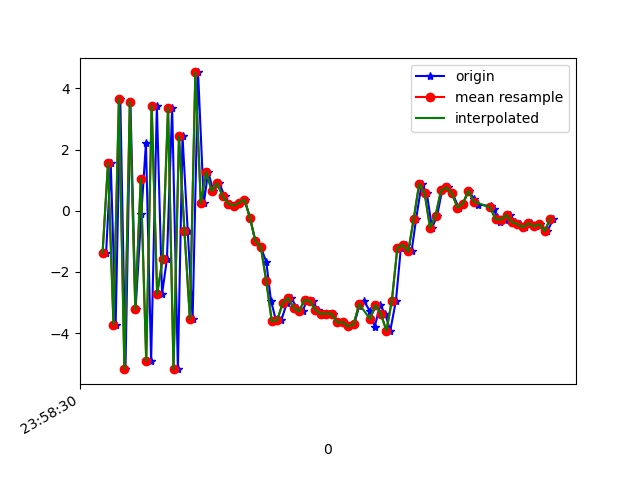

Source data for this figure (header and first rows):
1617667110633, 362747266366570, -1.3889755, -0.07055521, -9.257835
1617667110650, 362747285597340, 1.563, 0.5964, 9.381
1617667110668, 362747304828110, -3.721, -0.2187, -8.357
1617667110685, 362747324058880, 3.671, 1.126, 6.304
1617667110704, 362747343289650, -5.162, -0.6077, -3.04
1617667110722, 362747362520420, 3.572, 1.008, -0.9395
1617667110741, 362747381751190, -3.211, -0.141, 5.815
1617667110762, 362747400981960, -0.108, 0.4139, -8.816
1617667110779, 362747420212730, 2.216, 1.107, 8.799
1617667110798, 362747439443500, -4.906, -0.4014, -5.462
1617667110819, 362747458674270, 3.442, 1.356, -0.3457
1617667110838, 362747477905040, -2.722, 0.1158, 6.653
1617667110856, 362747497135810, -1.575, 0.4646, -9.124
1617667110875, 362747516366580, 3.378, 1.492, 7.313
1617667110896, 362747535597350, -5.177, -0.06725, -2.082
1617667110913, 362747554828120, 2.438, 1.273, -4.581
1617667110932, 362747574058890, -0.647, 0.9466, 8.809
1617667110950, 362747593289660, -3.536, 0.2051, -7.777
1617667110970, 362747612520430, 4.525, 1.641, 1.685
1617667110991, 362747631751200, 0.2454, 0.6145, 7.033
1617667111007, 362747650981970, 1.276, 0.6585, 3.667
1617667111026, 362747670212740, 0.6429, 0.6954, 2.721
1617667111048, 362747689443510, 0.9033, 0.6073, 3.845
1617667111067, 362747708674280, 0.4788, 0.263, 4.527
1617667111084, 362747727905050, 0.2371, -0.09146, 5.19
1617667111103, 362747747135820, 0.1667, -0.2796, 5.599
1617667111125, 362747766366590, 0.2607, -0.3607, 6.108
1617667111141, 362747785597360, 0.3622, -0.6384, 6.213
1617667111160, 362747804828130, -0.2259, -0.6644, 5.607
1617667111180, 362747824058900, -0.9916, -0.3804, 5.109
1617667111200, 362747843289670, -1.188, -0.6313, 4.812
1617667111220, 362747862520440, -1.679, -0.8715, 4.48
1617667111237, 362747881751210, -2.934, -1.134, 4.134
1617667111256, 362747900981980, -3.611, -1.046, 2.962
1617667111275, 362747920212750, -3.573, -0.683, 1.773
1617667111295, 362747939443520, -3.022, -0.913, 0.837
1617667111311, 362747958674290, -2.849, -0.9803, -0.3531
1617667111332, 362747977905060, -3.17, -0.5144, -1.717
1617667111353, 362747997135830, -3.29, 0.02497, -2.414
1617667111369, 362748016366600, -2.91, 0.2772, -3.294
1617667111390, 362748035597370, -2.953, 0.001189, -4.141
1617667111408, 362748054828140, -3.241, -0.5708, -4.579
1617667111428, 362748074058910, -3.373, 0.07464, -5.183
1617667111449, 362748093289680, -3.358, 0.1853, -5.515
1617667111465, 362748112520450, -3.37, 0.1507, -5.347
1617667111483, 362748131751220, -3.651, 0.3963, -5.492
1617667111502, 362748150981990, -3.637, 0.3777, -5.558
1617667111520, 362748170212760, -3.779, 0.5495, -5.517
1617667111542, 362748189443530, -3.712, 0.758, -5.069
1617667111560, 362748208674300, -3.127, 0.7508, -4.738
1617667111579, 362748227905070, -2.964, 0.7546, -4.205
1617667111600, 362748247135840, -3.289, 0.895, -3.476
1617667111617, 362748266366610, -3.792, 0.7217, -3.241
1617667111637, 362748285597380, -3.079, 0.3214, -3.275
1617667111656, 362748304828150, -3.374, 0.03288, -2.341
1617667111674, 362748324058920, -3.923, 0.02589, -1.4
1617667111695, 362748343289690, -2.935, 0.3939, -1.515
1617667111713, 362748362520460, -1.216, -0.2324, -1.23
1617667111733, 362748381751230, -1.11, -0.7362, 0.3506
1617667111752, 362748400982000, -1.328, -0.6378, 1.254
1617667111769, 362748420212770, -0.2619, -0.2949, 1.303
... 26 more rows
